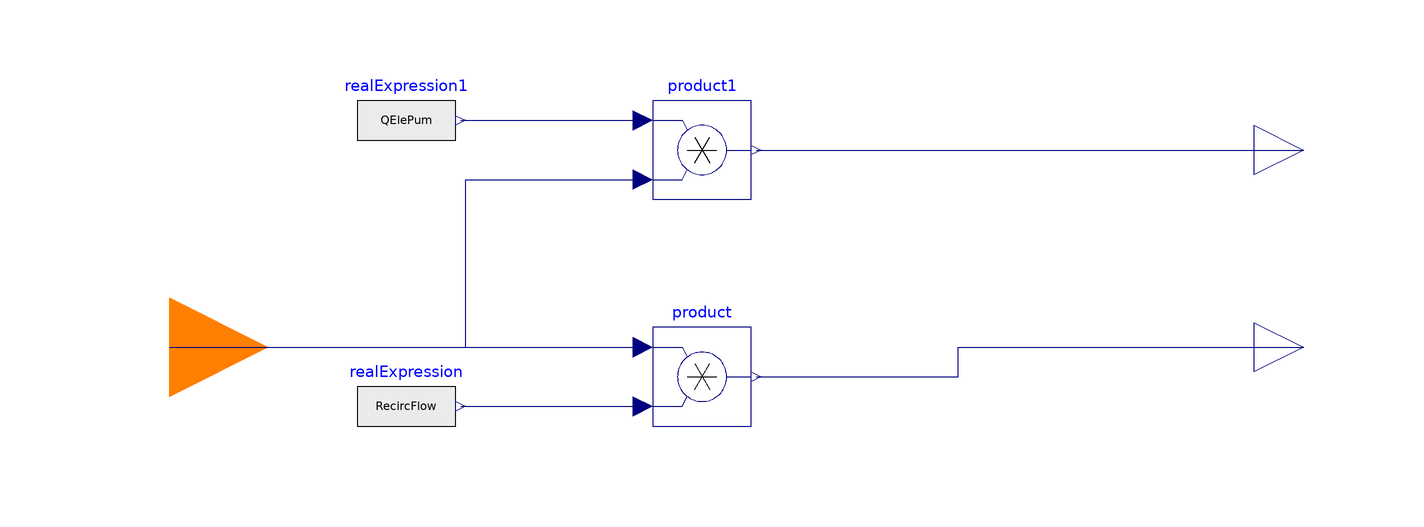

The component connection diagram of the Modelica model below, drawn from its own Placement and Line annotations.

model Pump
        extends Modelica.Blocks.Interfaces.BlockIcon;

        parameter Real RecircFlow "Recirculation flow rate";
        parameter Real QElePum = 50
          "Electricity consumption when the pump is active";

        Modelica.Blocks.Interfaces.IntegerInput
                                             TStatSig
          annotation (Placement(transformation(extent={{-140,-20},{-100,20}})));
        Modelica.Blocks.Interfaces.RealOutput CircFlow
          annotation (Placement(transformation(extent={{100,-10},{120,10}})));
        Modelica.Blocks.Math.Product product
          annotation (Placement(transformation(extent={{-22,-16},{-2,4}})));
        Modelica.Blocks.Sources.RealExpression realExpression(y=RecircFlow)
          annotation (Placement(transformation(extent={{-82,-22},{-62,-2}})));
        Modelica.Blocks.Sources.RealExpression realExpression1(y=QElePum)
          annotation (Placement(transformation(extent={{-82,36},{-62,56}})));
        Modelica.Blocks.Math.Product product1
          annotation (Placement(transformation(extent={{-22,30},{-2,50}})));
        Modelica.Blocks.Interfaces.RealOutput QPum
          annotation (Placement(transformation(extent={{100,30},{120,50}})));
      equation
        connect(TStatSig, product.u1) annotation (Line(
            points={{-120,0},{-24,0}},
            color={0,0,127},
            smooth=Smooth.None));
        connect(product.y, CircFlow) annotation (Line(
            points={{-1,-6},{40,-6},{40,0},{110,0}},
            color={0,0,127},
            smooth=Smooth.None));
        connect(realExpression.y, product.u2) annotation (Line(
            points={{-61,-12},{-24,-12}},
            color={0,0,127},
            smooth=Smooth.None));
        connect(product1.y, QPum) annotation (Line(
            points={{-1,40},{110,40}},
            color={0,0,127},
            smooth=Smooth.None));
        connect(realExpression1.y, product1.u1) annotation (Line(
            points={{-61,46},{-24,46}},
            color={0,0,127},
            smooth=Smooth.None));
        connect(TStatSig, product1.u2) annotation (Line(
            points={{-120,0},{-60,0},{-60,34},{-24,34}},
            color={0,0,127},
            smooth=Smooth.None));
        annotation (Diagram(graphics));
      end Pump;